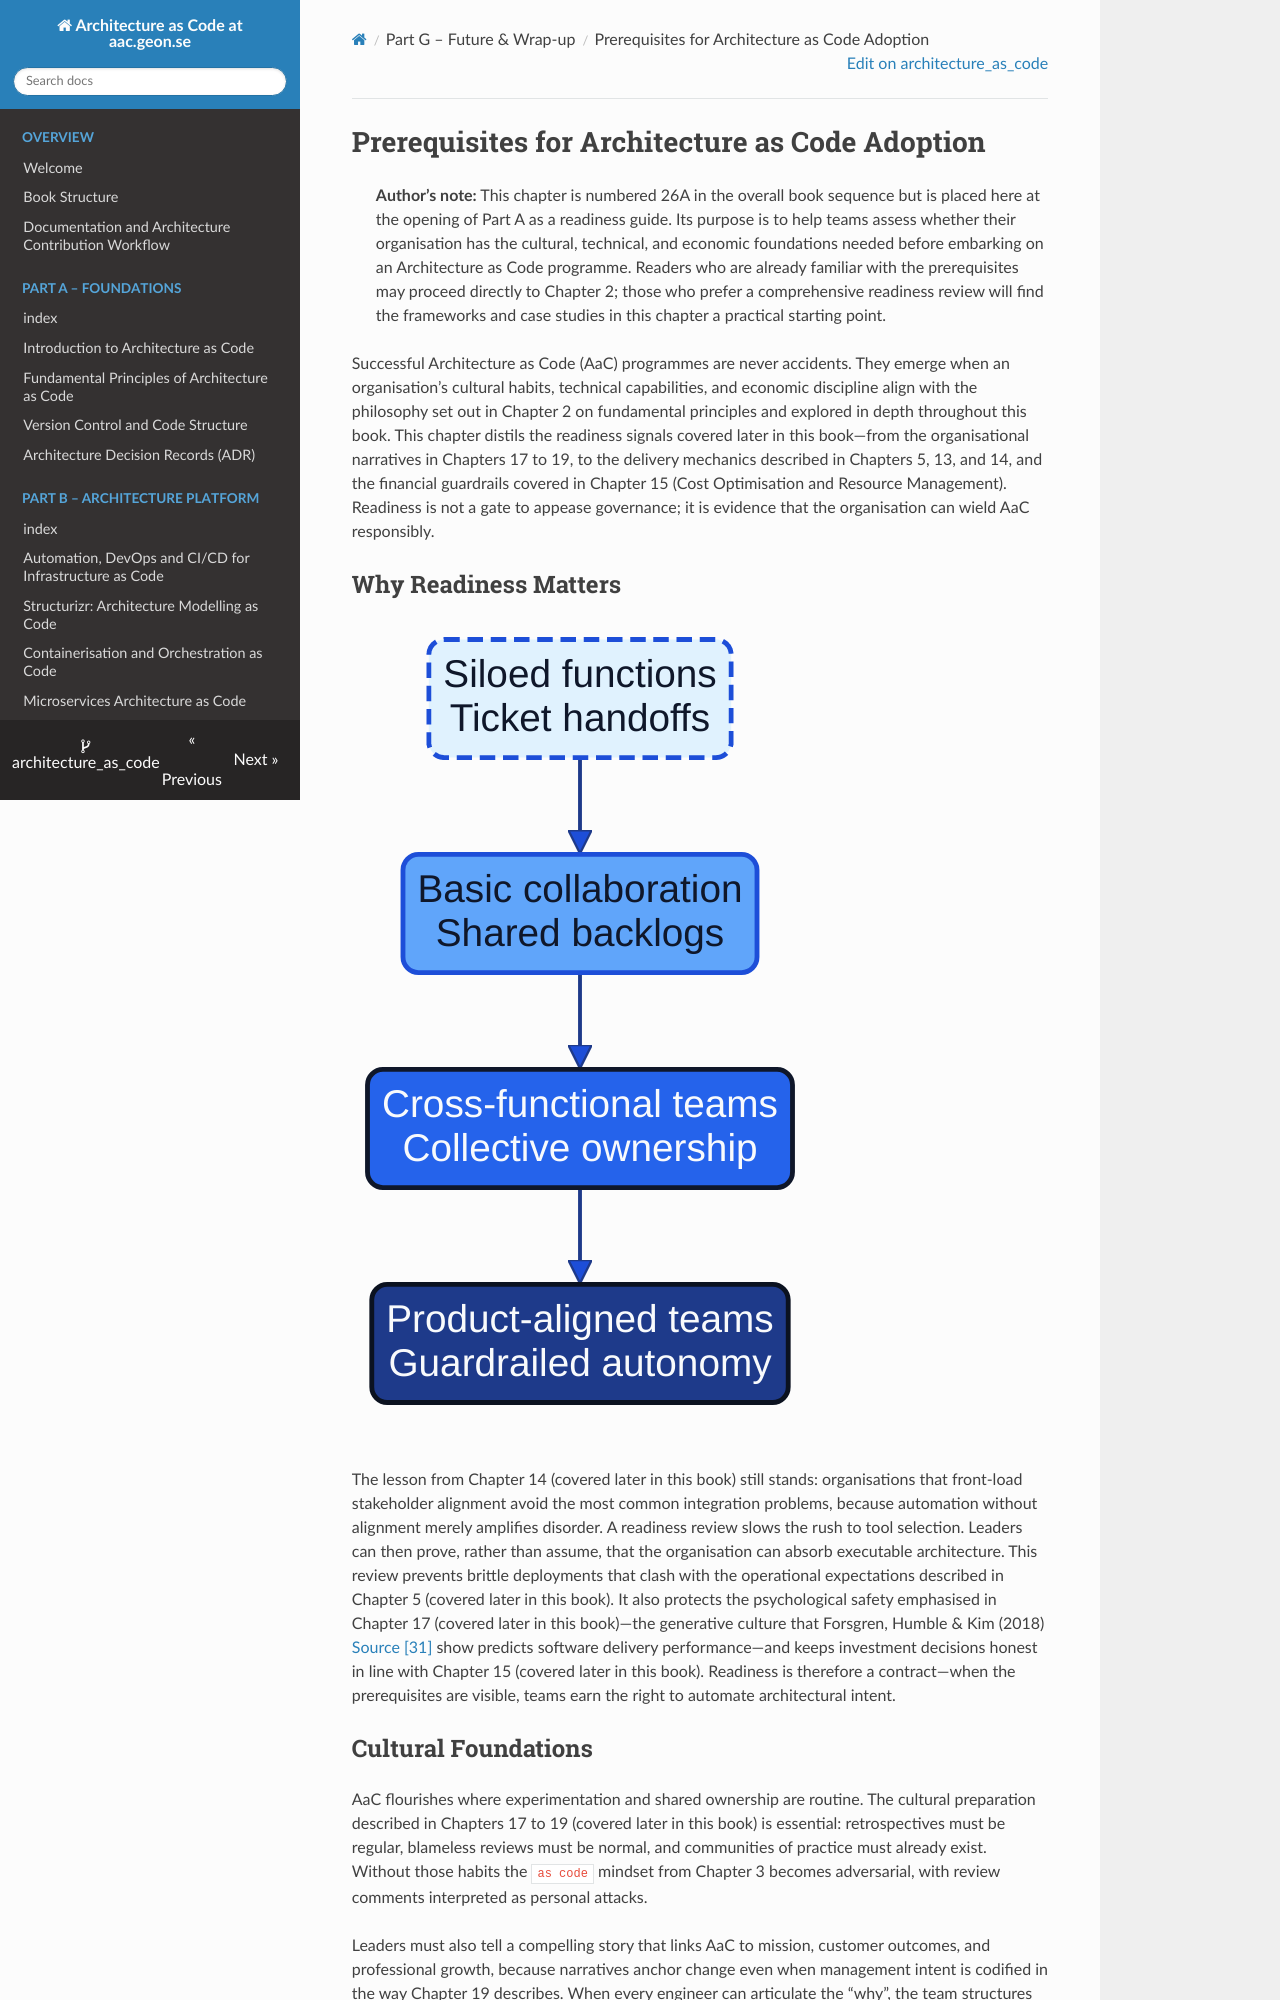

repository: Geonitab/architecture_as_code · page: 26a_prerequisites_for_aac/index.html · generator: mkdocs

# Prerequisites for Architecture as Code Adoption {#prerequisites-for-aac}

> **Author’s note:** This chapter is numbered 26A in the overall book sequence but is placed here at the opening of Part A as a readiness guide. Its purpose is to help teams assess whether their organisation has the cultural, technical, and economic foundations needed before embarking on an Architecture as Code programme. Readers who are already familiar with the prerequisites may proceed directly to Chapter 2; those who prefer a comprehensive readiness review will find the frameworks and case studies in this chapter a practical starting point.

Successful Architecture as Code (AaC) programmes are never accidents. They emerge when an organisation’s cultural habits, technical capabilities, and economic discipline align with the philosophy set out in Chapter 2 on fundamental principles and explored in depth throughout this book. This chapter distils the readiness signals covered later in this book—from the organisational narratives in Chapters 17 to 19, to the delivery mechanics described in Chapters 5, 13, and 14, and the financial guardrails covered in Chapter 15 (Cost Optimisation and Resource Management). Readiness is not a gate to appease governance; it is evidence that the organisation can wield AaC responsibly.

## Why Readiness Matters

![Prerequisites transformation journey](images/diagram_17_transformation_journey.png)

The lesson from Chapter 14 (covered later in this book) still stands: organisations that front-load stakeholder alignment avoid the most common integration problems, because automation without alignment merely amplifies disorder. A readiness review slows the rush to tool selection. Leaders can then prove, rather than assume, that the organisation can absorb executable architecture. This review prevents brittle deployments that clash with the operational expectations described in Chapter 5 (covered later in this book). It also protects the psychological safety emphasised in Chapter 17 (covered later in this book)—the generative culture that Forsgren, Humble & Kim (2018) [Source [31]](33_references.md#source-31) show predicts software delivery performance—and keeps investment decisions honest in line with Chapter 15 (covered later in this book). Readiness is therefore a contract—when the prerequisites are visible, teams earn the right to automate architectural intent.

## Cultural Foundations

AaC flourishes where experimentation and shared ownership are routine. The cultural preparation described in Chapters 17 to 19 (covered later in this book) is essential: retrospectives must be regular, blameless reviews must be normal, and communities of practice must already exist. Without those habits the `as code` mindset from Chapter 3 becomes adversarial, with review comments interpreted as personal attacks.

Leaders must also tell a compelling story that links AaC to mission, customer outcomes, and professional growth, because narratives anchor change even when management intent is codified in the way Chapter 19 describes. When every engineer can articulate the “why”, the team structures from Chapter 18 feel like empowerment rather than intrusion.

Cultural readiness also involves aligning reward systems and career frameworks with the balanced scorecards described in Chapter 18, which combine delivery indicators with knowledge sharing and cross-team collaboration; promotions and recognition must celebrate shared delivery outcomes instead of isolated heroics.

Practitioners should already experience leaders acting as coaches, echoing the behavioural commitments in Chapter 17, so that AaC feels like a natural extension of existing norms rather than an abrupt revolution.
